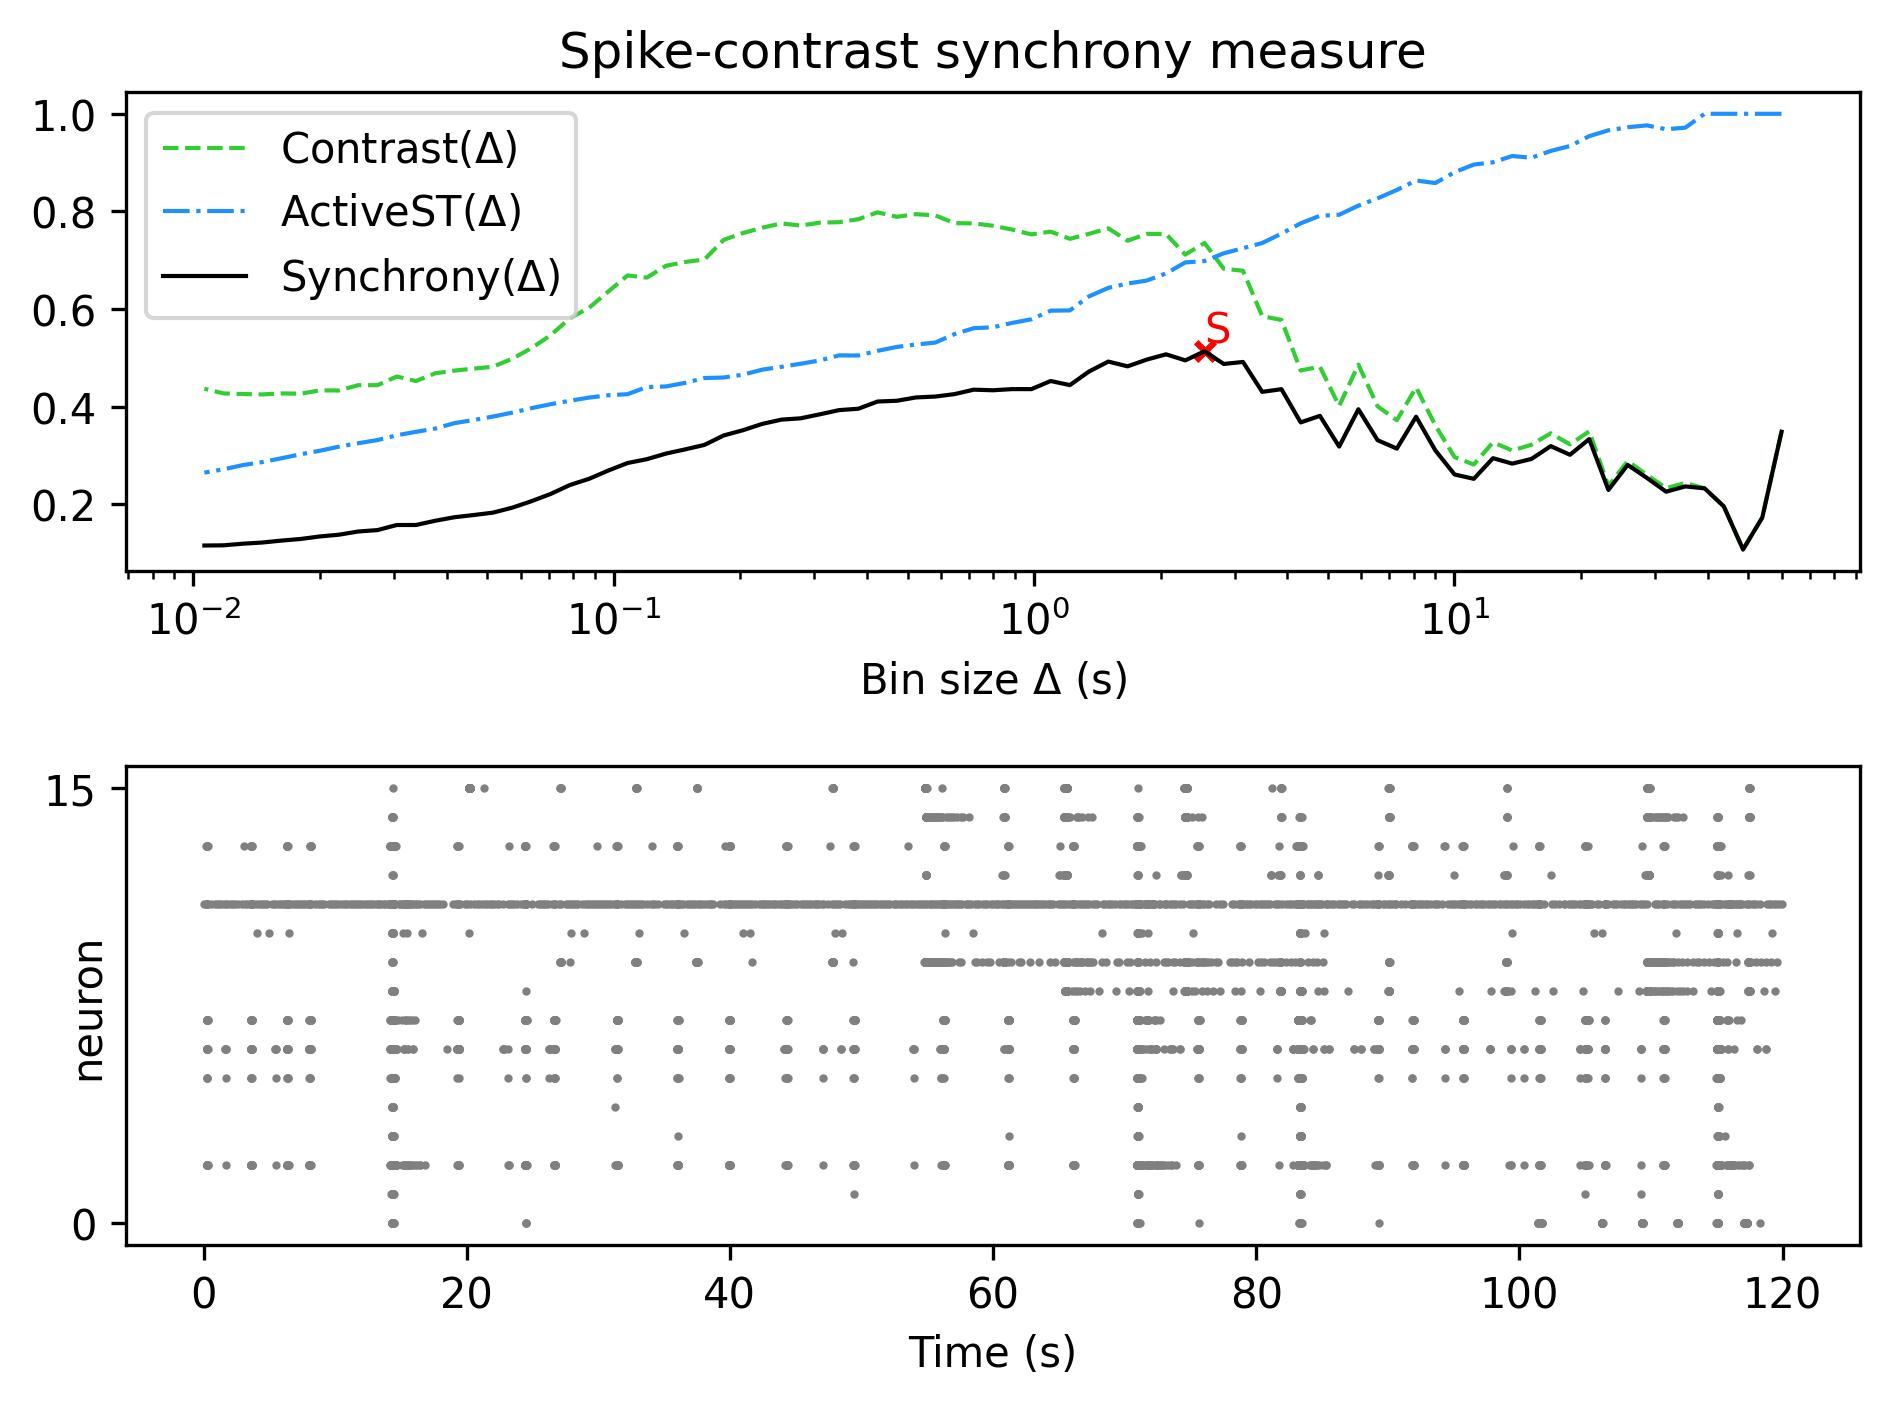

The table this chart was drawn from, first rows:
, Spike-contrast (60.0 s), Spike-contrast (54.0 s), Spike-contrast (48.6 s), Spike-contrast (43.74 s), Spike-contrast (39.366 s), Spike-contrast (35.429 s), Spike-contrast (31.886 s), Spike-contrast (28.698 s), Spike-contrast (25.828 s), Spike-contrast (23.245 s), Spike-contrast (20.921 s), Spike-contrast (18.829 s), Spike-contrast (16.946 s), Spike-contrast (15.251 s), Spike-contrast (13.726 s), Spike-contrast (12.353 s), Spike-contrast (11.118 s), Spike-contrast (10.006 s), Spike-contrast (9.006 s), Spike-contrast (8.105 s), Spike-contrast (7.295 s), Spike-contrast (6.565 s), Spike-contrast (5.909 s)
0, 0.3488, 0.1731, 0.1076, 0.1959, 0.2329, 0.2368, 0.226, 0.2542, 0.2808, 0.2296, 0.3337, 0.3016, 0.3194, 0.2931, 0.2835, 0.2946, 0.2523, 0.2613, 0.3106, 0.3795, 0.3143, 0.3314, 0.3948
